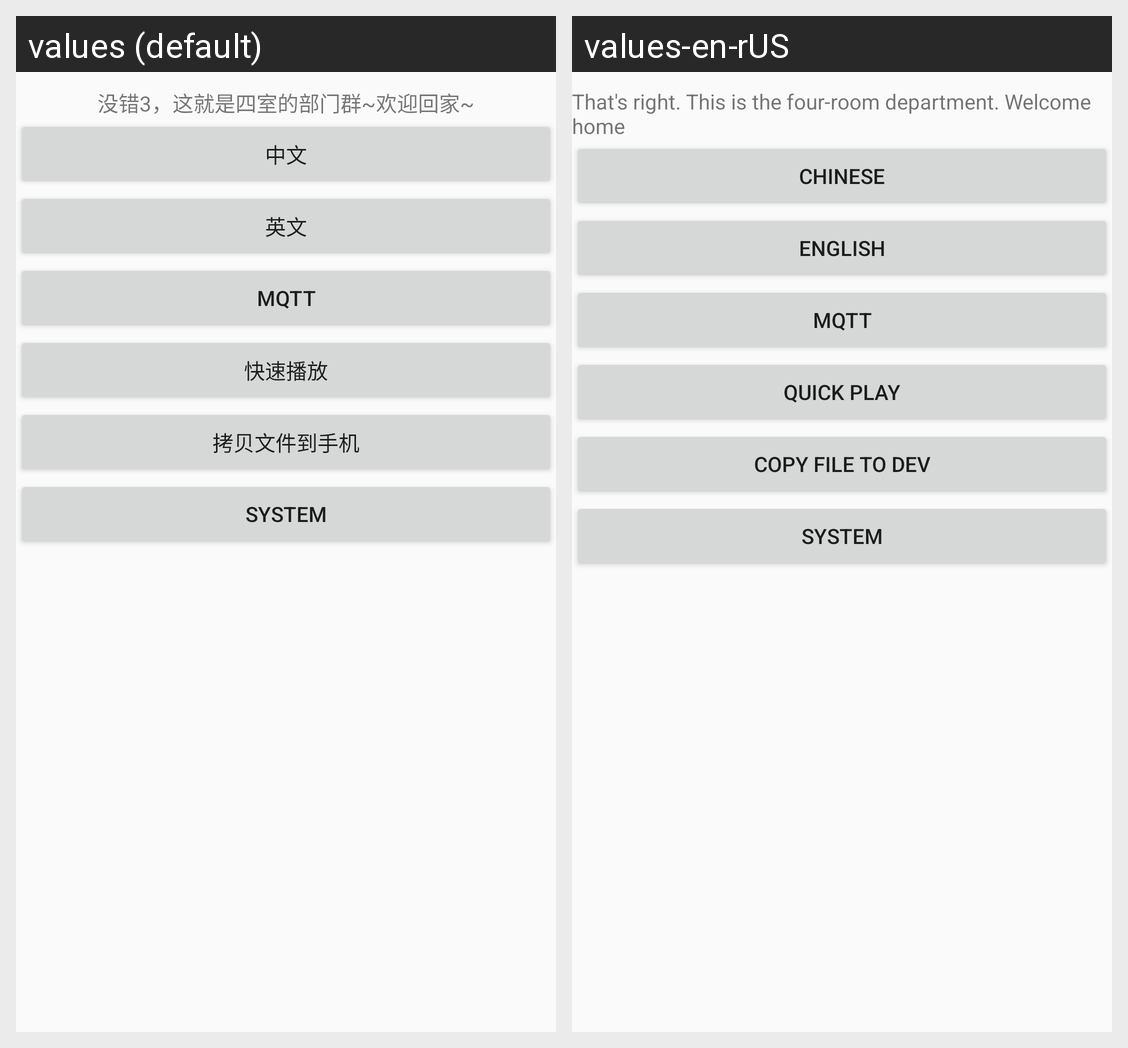

Strings drawn on this Android screen and how each of the app's shown locales translates them:
Android screen res/layout/activity_dark_test_aty.xml rendered under 2 locales, left to right: values (default), values-en-rUS. Device: Nexus 5 (rendered at 1080×1920; each locale shown at half size, 540×960, under a caption strip naming it); theme AppTheme.
Strings drawn on this screen, with the default value and each locale's value (text and hints the layout hard-codes, and strings that could not be matched under every locale, appear in the picture but are not listed):

test_change_language
  values: 没错3，这就是四室的部门群~欢迎回家~
  values-en-rUS: That's right. This is the four-room department. Welcome home

str_chinese
  values: 中文
  values-en-rUS: chinese

str_english
  values: 英文
  values-en-rUS: english

direct_player
  values: 快速播放
  values-en-rUS: Quick play

copy_file
  values: 拷贝文件到手机
  values-en-rUS: Copy file to dev
